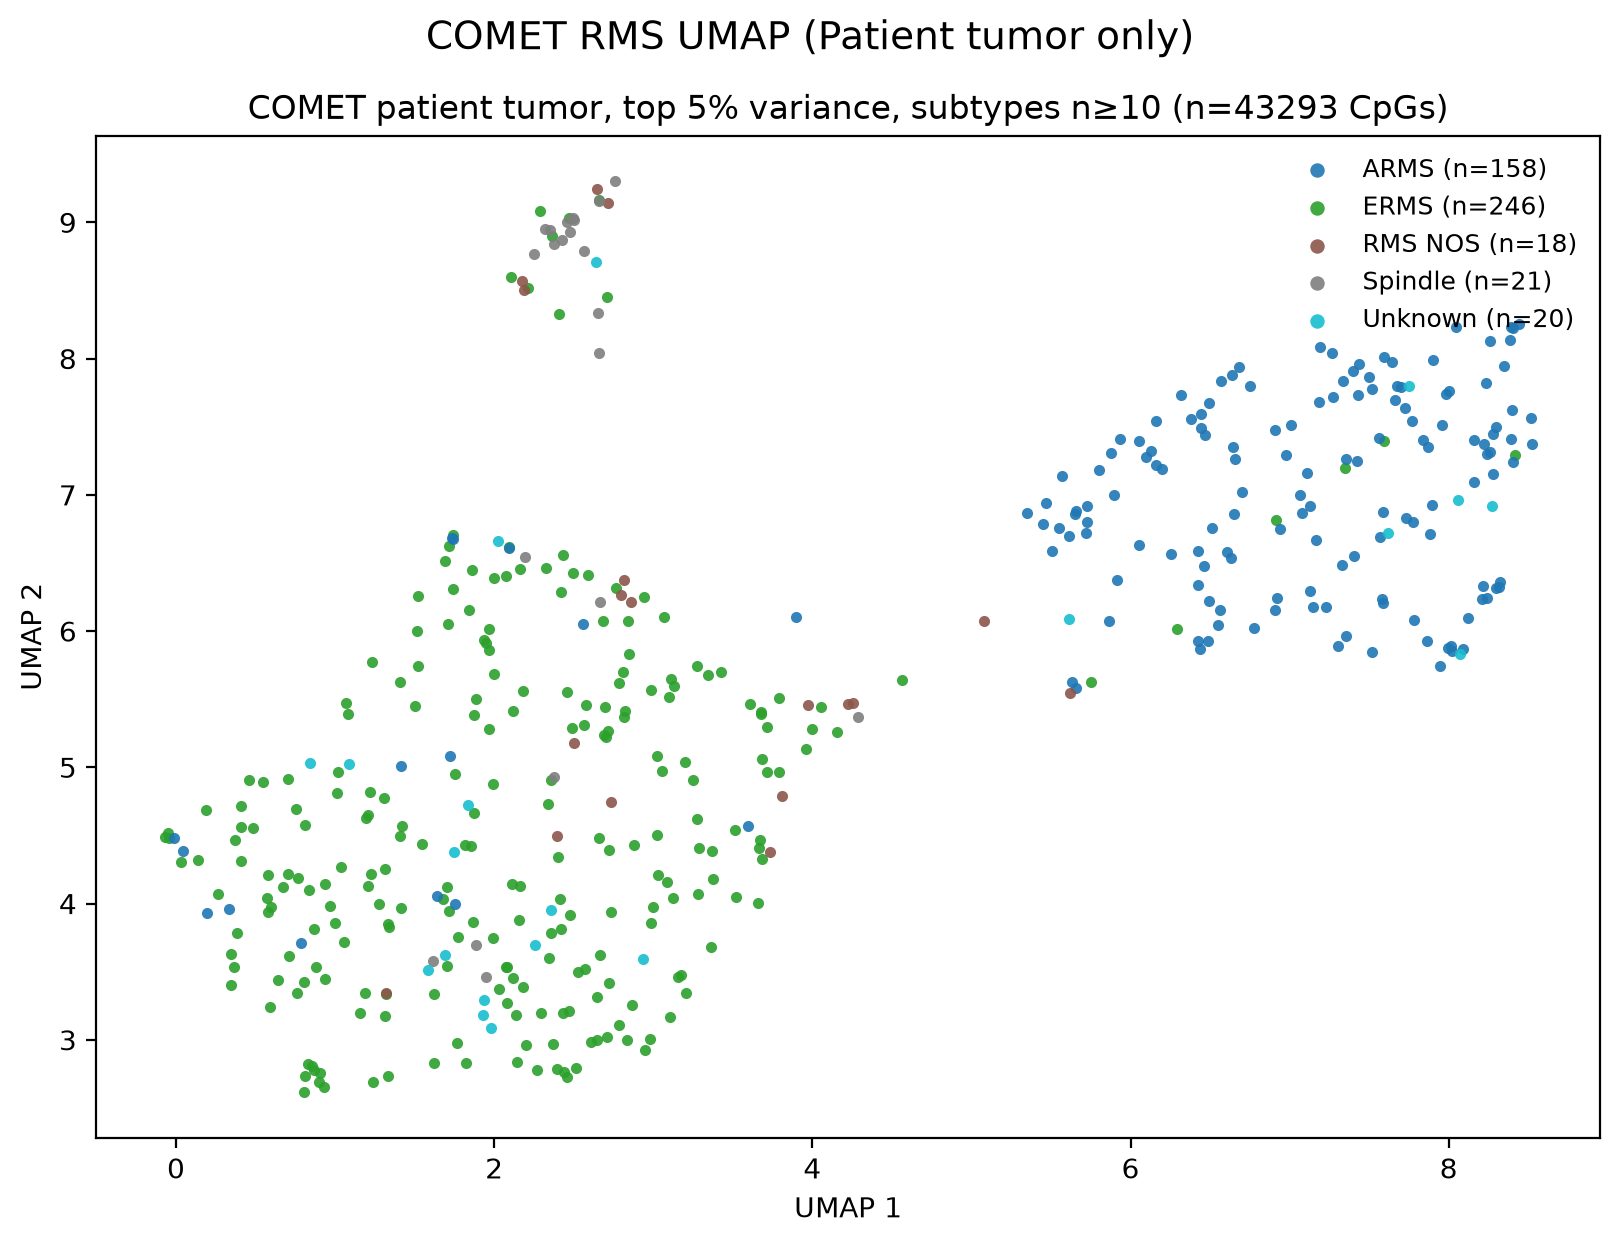

Values plotted in this chart, from the file beside it:
sample_id, sample_type, Subtype Use For Clustering, UMAP1, UMAP2
201985320079_R06C01, Patient tumor, Spindle, 2.476, 8.933
201985320079_R07C01, Patient tumor, Spindle, 2.499, 9.032
201985320048_R06C01, Patient tumor, ARMS, 8.392, 8.23
201985320048_R07C01, Patient tumor, ARMS, 6.162, 7.542
201985320048_R05C01, Patient tumor, Spindle, 2.563, 8.789
201985320079_R08C01, Patient tumor, Spindle, 2.459, 9.006
201985320110_R01C01, Patient tumor, Spindle, 2.499, 9.019
201533620004_R07C01, Patient tumor, ERMS, 0.7038, 4.217
201533520048_R02C01, Patient tumor, ERMS, 2.153, 3.88
201533640024_R05C01, Patient tumor, ERMS, 0.6381, 3.437
201533620039_R08C01, Patient tumor, ARMS, 7.011, 7.515
201533640009_R04C01, Patient tumor, ARMS, 6.051, 6.633
201533520026_R08C01, Patient tumor, ARMS, 7.52, 5.85
201533520026_R02C01, Patient tumor, ERMS, 3.023, 5.083
201533520040_R07C01, Patient tumor, ERMS, 0.8105, 2.735
201533640009_R07C01, Patient tumor, ARMS, 6.051, 7.394
201533640009_R02C01, Patient tumor, ARMS, 6.906, 6.153
201533620039_R06C01, Patient tumor, ERMS, 0.764, 4.189
201533620012_R06C01, Patient tumor, ERMS, 1.414, 3.967
201985320048_R08C01, Patient tumor, ARMS, 8.261, 8.132
201533640009_R01C01, Patient tumor, ARMS, 6.423, 6.588
201985320079_R01C01, Patient tumor, ERMS, 1.208, 4.13
201985320079_R02C01, Patient tumor, Spindle, 2.353, 8.943
201985320079_R03C01, Patient tumor, ERMS, 2.516, 2.792
201533520040_R02C01, Patient tumor, ARMS, 8.044, 8.232
201985320079_R04C01, Patient tumor, ARMS, 8.401, 7.619
201533620039_R05C01, Patient tumor, ERMS, 0.3811, 3.786
201533640046_R02C01, Patient tumor, ARMS, 7.701, 7.79
201985320079_R05C01, Patient tumor, ERMS, 2.645, 3.002
201533620039_R03C01, Patient tumor, ERMS, 1.775, 3.755
201247470016_R02C01, Patient tumor, ARMS, 8.298, 6.316
201247470019_R07C01, Patient tumor, ERMS, 2.356, 4.905
201247490021_R03C01, Patient tumor, ERMS, 3.203, 3.347
201247470016_R01C01, Patient tumor, ARMS, 5.613, 6.701
201533520040_R05C01, Patient tumor, ERMS, 2.736, 3.94
203271750144_R05C01, Patient tumor, ARMS, 7.882, 6.71
201247490021_R06C01, Patient tumor, ERMS, 1.994, 4.88
201172580053_R05C01, Patient tumor, ARMS, 8.002, 7.764
201172580053_R03C01, Patient tumor, ERMS, 3.521, 4.047
201247470019_R06C01, Patient tumor, ERMS, 0.5803, 4.208
201172580047_R05C01, Patient tumor, ERMS, 3.278, 4.621
201172580053_R02C01, Patient tumor, ARMS, 6.197, 7.192
201172580047_R06C01, Patient tumor, ARMS, 6.658, 7.264
201533640031_R04C01, Patient tumor, ARMS, 5.571, 7.137
201533640050_R06C01, Patient tumor, ARMS, 5.864, 6.075
201492570102_R02C01, Patient tumor, ARMS, 7.585, 6.873
201533640009_R05C01, Patient tumor, ARMS, 7.565, 7.414
201247490021_R05C01, Patient tumor, ERMS, 2.719, 4.394
201172580047_R04C01, Patient tumor, Spindle, 4.288, 5.372
201247470019_R05C01, Patient tumor, ERMS, 3.153, 3.463
201492570224_R07C01, Patient tumor, ARMS, 7.187, 7.679
201533640023_R06C01, Patient tumor, ARMS, 6.466, 7.438
201492570224_R05C01, Patient tumor, ERMS, 1.276, 3.999
201172580053_R06C01, Patient tumor, Spindle, 2.374, 8.838
201172580047_R01C01, Patient tumor, ARMS, 7.777, 6.797
201533640031_R03C01, Patient tumor, ERMS, 1.712, 6.054
201533640031_R06C01, Patient tumor, ARMS, 5.727, 6.802
201492570224_R08C01, Patient tumor, ARMS, 7.271, 7.721
201533640042_R04C01, Patient tumor, ARMS, 7.73, 6.829
201533520001_R07C01, Patient tumor, RMS NOS, 2.716, 9.139
... 403 more rows
